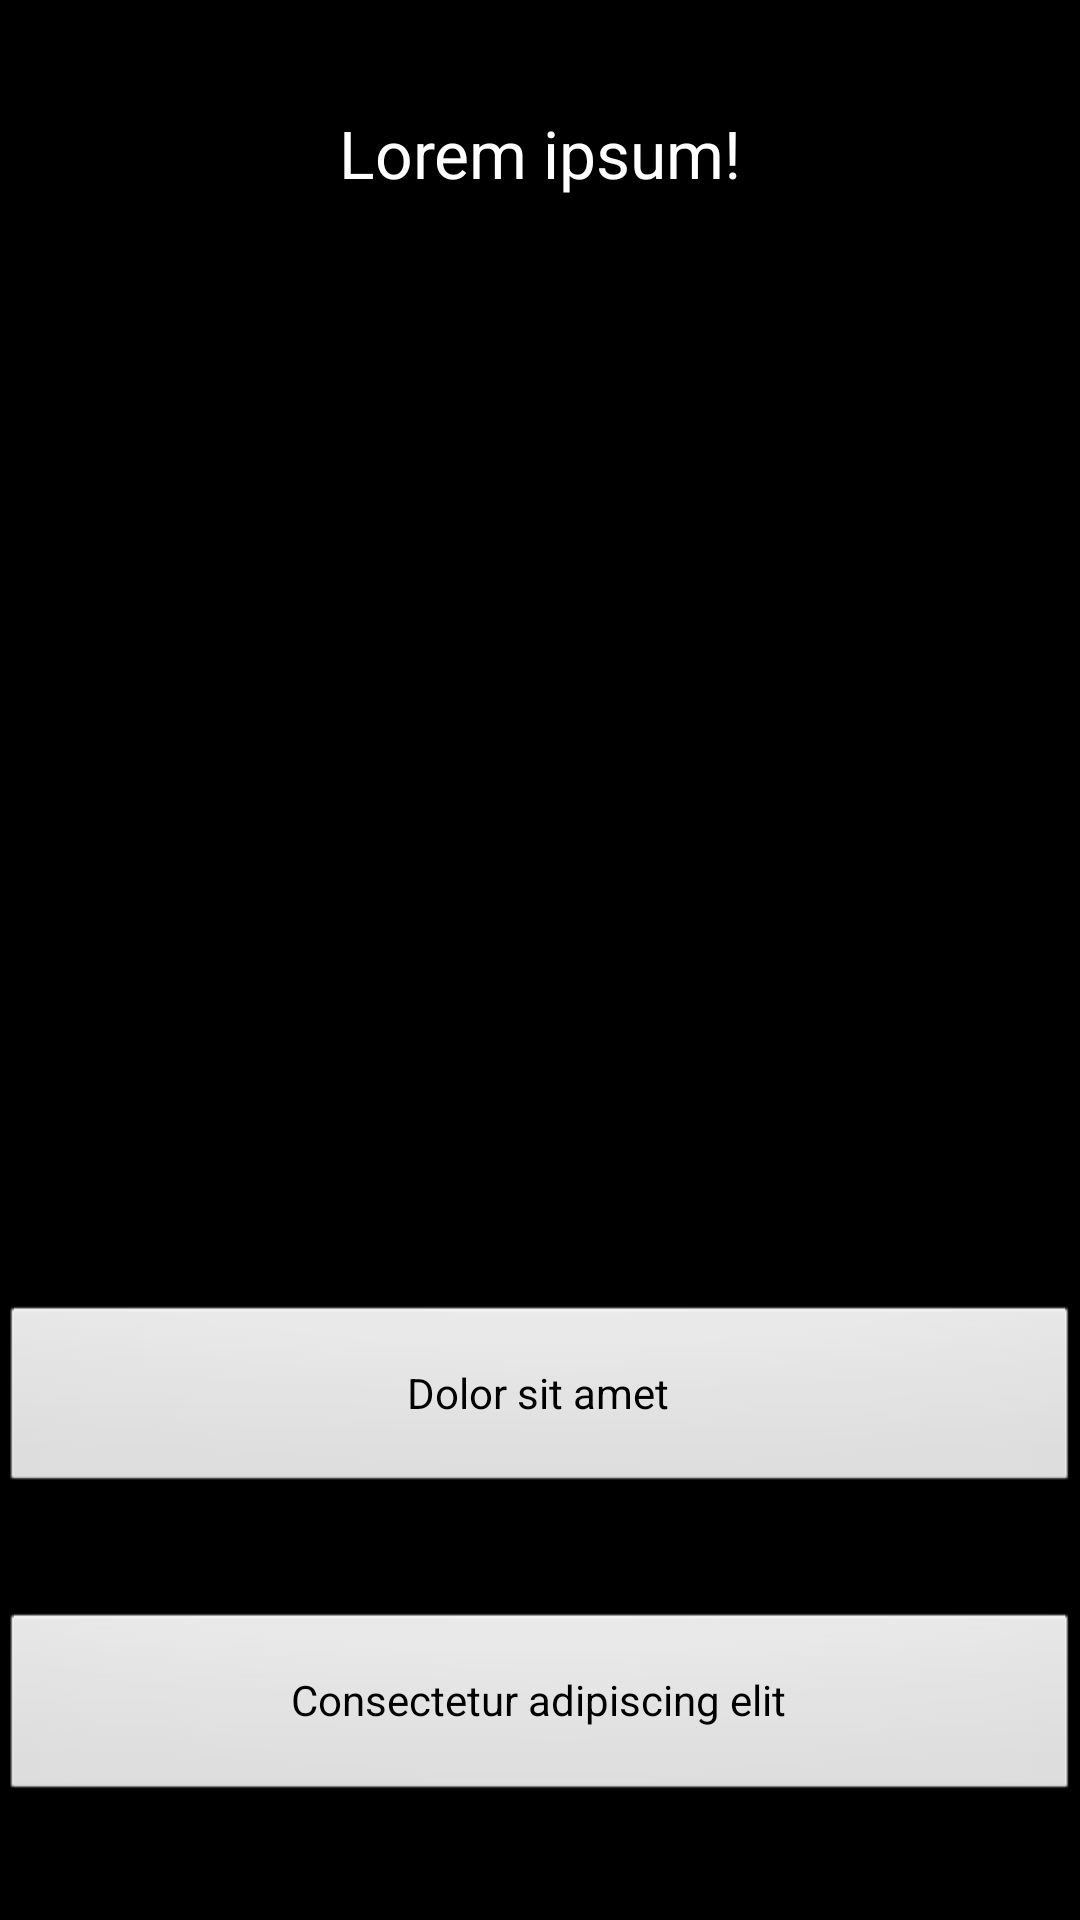

The Android layout XML behind this screen, and the referenced resources:
<!-- AndroidManifest.xml: application theme android:Theme.Black.NoTitleBar.Fullscreen -->
<!-- res/layout/signin_primary.xml -->
<?xml version="1.0" encoding="utf-8"?>
<LinearLayout
    xmlns:android="http://schemas.android.com/apk/res/android"
    xmlns:app="http://schemas.android.com/apk/res-auto"
    android:layout_height="match_parent"
    android:layout_width="match_parent"
    android:orientation="vertical"
    android:id="@+id/signin_primary"
    android:weightSum="1">

        <Space
            android:layout_height="0dp"
            android:layout_width="match_parent"
            android:layout_weight="0.03" />

        <TextView
            android:id="@+id/welcome_text"
            android:layout_height="0dp"
            android:layout_width="match_parent"
            android:layout_weight="0.1"
            app:fontFamily="sans-serif-condensed"
            android:gravity="center"
            android:text="Lorem ipsum!"
            android:textAppearance="@style/TextAppearance.AppCompat.Large" />

        <Space
            android:layout_height="0dp"
            android:layout_width="match_parent"
            android:layout_weight="0.03" />

        <ImageView
            android:id="@+id/imageView2"
            android:layout_height="0dp"
            android:layout_width="match_parent"
            android:layout_weight="0.3"
            app:srcCompat="@drawable/ic_launcher" />

        <Space
            android:layout_height="0dp"
            android:layout_width="match_parent"
            android:layout_weight="0.22" />

        <Button
            android:id="@+id/signin_button"
            android:layout_height="0dp"
            android:layout_width="match_parent"
            android:layout_weight="0.1"
            android:text="Dolor sit amet" />

        <Space
            android:layout_height="0dp"
            android:layout_width="match_parent"
            android:layout_weight="0.06" />

        <Button
            android:id="@+id/login_button"
            android:layout_height="0dp"
            android:layout_width="match_parent"
            android:layout_weight="0.1"
            android:text="Consectetur adipiscing elit" />

</LinearLayout>
<!-- resources referenced by this layout -->
<resources>
  <!-- drawable ic_launcher: png bitmap (drawable-hdpi, 5357 bytes) -->
</resources>
